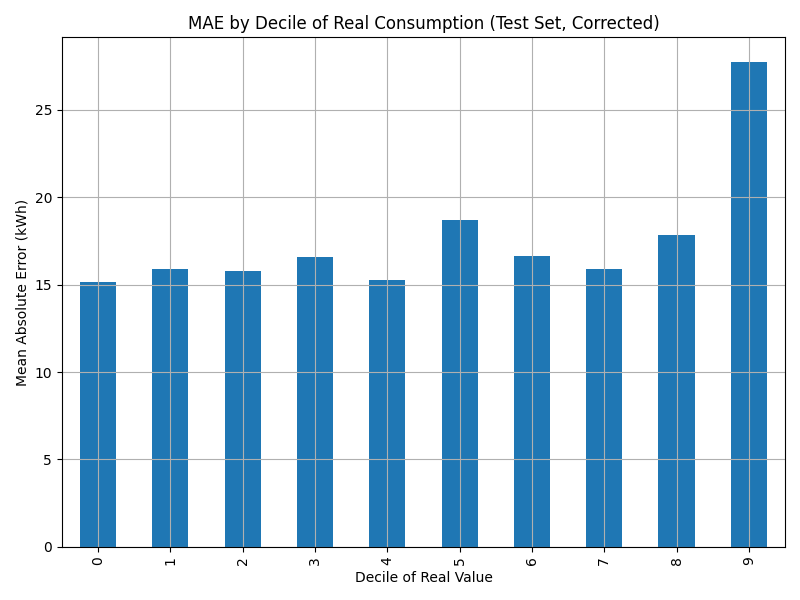

Source data for this figure (header and first rows):
decile, MAE_kWh
0, 15.17
1, 15.9
2, 15.76
3, 16.58
4, 15.28
5, 18.68
6, 16.64
7, 15.92
8, 17.81
9, 27.76
